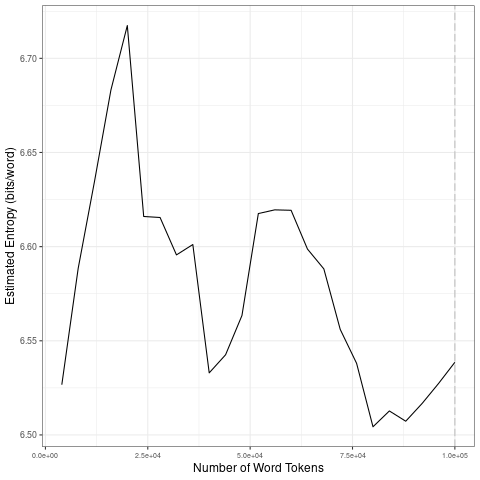

The table this chart was drawn from, first rows:
file, entropy.Corpus.Size, entropy.Entropy, sd.Corpus.Size, sd.SD
data/2021_by_es/2021-02-11_tokens_1-gram…, 4000, 6.527, 20000, 0.07567
data/2021_by_es/2021-02-11_tokens_1-gram…, 8000, 6.588, 40000, 0.03431
data/2021_by_es/2021-02-11_tokens_1-gram…, 12000, 6.635, 60000, 0.0368
data/2021_by_es/2021-02-11_tokens_1-gram…, 16000, 6.683, 80000, 0.03824
data/2021_by_es/2021-02-11_tokens_1-gram…, 20000, 6.717, 1e+05, 0.01247
data/2021_by_es/2021-02-11_tokens_1-gram…, 24000, 6.616, 20000, 0.07567
data/2021_by_es/2021-02-11_tokens_1-gram…, 28000, 6.615, 40000, 0.03431
data/2021_by_es/2021-02-11_tokens_1-gram…, 32000, 6.596, 60000, 0.0368
data/2021_by_es/2021-02-11_tokens_1-gram…, 36000, 6.601, 80000, 0.03824
data/2021_by_es/2021-02-11_tokens_1-gram…, 40000, 6.533, 1e+05, 0.01247
data/2021_by_es/2021-02-11_tokens_1-gram…, 44000, 6.543, 20000, 0.07567
data/2021_by_es/2021-02-11_tokens_1-gram…, 48000, 6.563, 40000, 0.03431
data/2021_by_es/2021-02-11_tokens_1-gram…, 52000, 6.618, 60000, 0.0368
data/2021_by_es/2021-02-11_tokens_1-gram…, 56000, 6.62, 80000, 0.03824
data/2021_by_es/2021-02-11_tokens_1-gram…, 60000, 6.619, 1e+05, 0.01247
data/2021_by_es/2021-02-11_tokens_1-gram…, 64000, 6.599, 20000, 0.07567
data/2021_by_es/2021-02-11_tokens_1-gram…, 68000, 6.588, 40000, 0.03431
data/2021_by_es/2021-02-11_tokens_1-gram…, 72000, 6.556, 60000, 0.0368
data/2021_by_es/2021-02-11_tokens_1-gram…, 76000, 6.538, 80000, 0.03824
data/2021_by_es/2021-02-11_tokens_1-gram…, 80000, 6.504, 1e+05, 0.01247
data/2021_by_es/2021-02-11_tokens_1-gram…, 84000, 6.513, 20000, 0.07567
data/2021_by_es/2021-02-11_tokens_1-gram…, 88000, 6.507, 40000, 0.03431
data/2021_by_es/2021-02-11_tokens_1-gram…, 92000, 6.517, 60000, 0.0368
data/2021_by_es/2021-02-11_tokens_1-gram…, 96000, 6.527, 80000, 0.03824
data/2021_by_es/2021-02-11_tokens_1-gram…, 1e+05, 6.539, 1e+05, 0.01247
